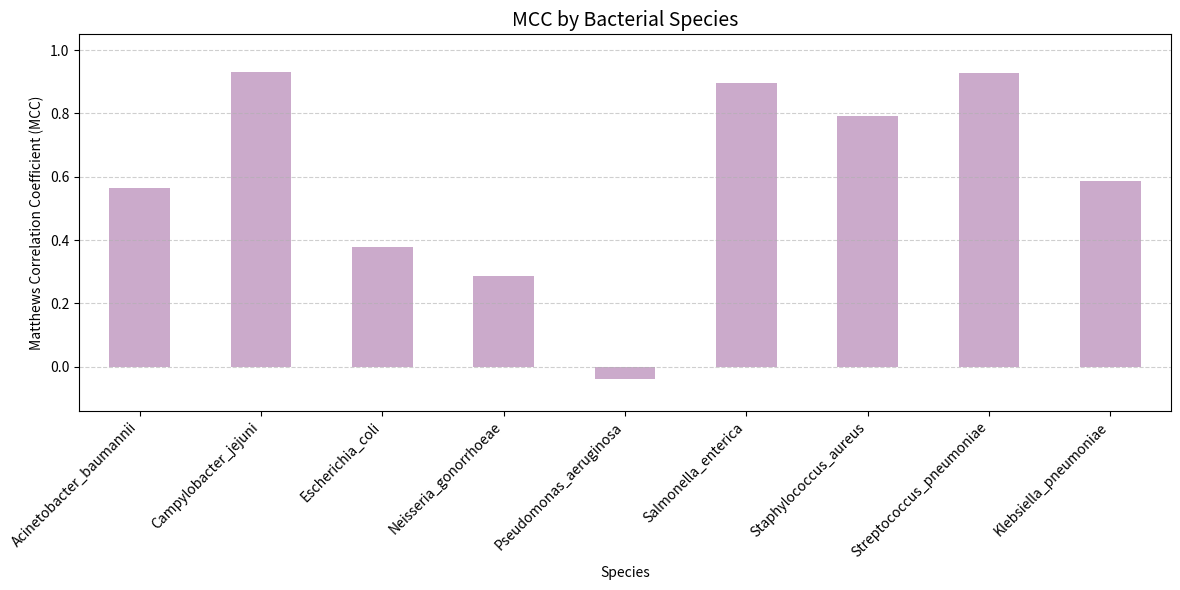

Here is the Python script that generated this plot:
import pandas as pd
import matplotlib.pyplot as plt

# Step 1: Define the data (only MCC now)
data = {
    "Species": [
        "Acinetobacter_baumannii",
        "Campylobacter_jejuni",
        "Escherichia_coli",
        "Neisseria_gonorrhoeae",
        "Pseudomonas_aeruginosa",
        "Salmonella_enterica",
        "Staphylococcus_aureus",
        "Streptococcus_pneumoniae",
        "Klebsiella_pneumoniae"
    ],
    "MCC": [0.564, 0.931, 0.377, 0.286, -0.039, 0.896, 0.793, 0.927, 0.586]
}

# Step 2: Create DataFrame
df = pd.DataFrame(data)
df.set_index("Species", inplace=True)

# Step 3: Plot (pastel purple color for a clean aesthetic)
fig, ax = plt.subplots(figsize=(12, 6))
df.plot(kind="bar", ax=ax, color="#CBAACB")  # Lavender pastel

# Step 4: Customize
plt.title("MCC by Bacterial Species", fontsize=14)
plt.ylabel("Matthews Correlation Coefficient (MCC)")
plt.xticks(rotation=45, ha='right')
plt.ylim(min(df["MCC"].min() - 0.1, -0.1), 1.05)  # to show negative bar if any
plt.grid(axis='y', linestyle='--', alpha=0.6)
plt.legend().remove()
plt.tight_layout()

# Step 5: Save and Show
plt.savefig("MCC_by_species_pastel.png", dpi=300, bbox_inches='tight')
plt.show()
